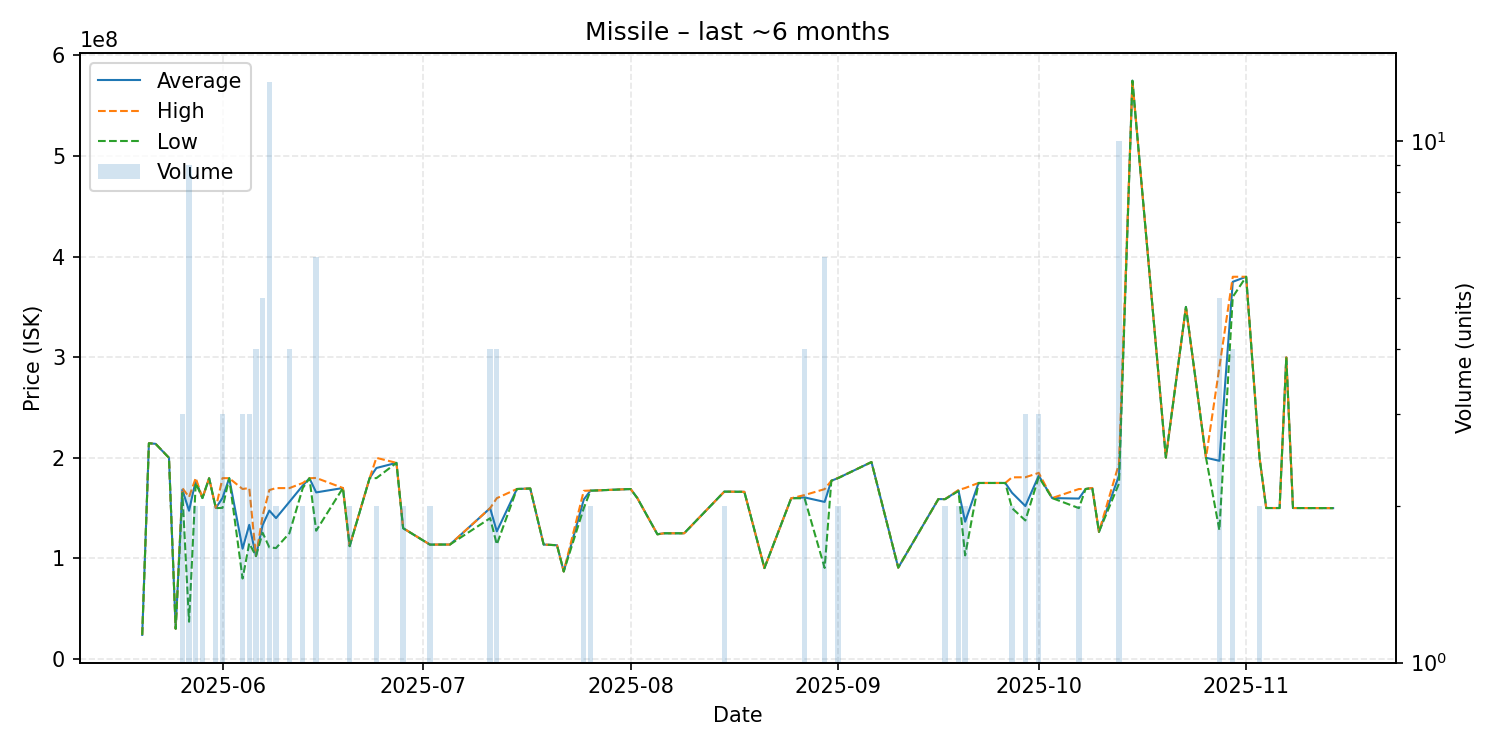

The table this chart was drawn from, first rows:
date, average, highest, lowest, order_count, volume
2025-05-20, 24000000, 24000000, 24000000, 1, 1
2025-05-21, 214500000, 214500000, 214500000, 1, 1
2025-05-22, 213900000, 213900000, 213900000, 1, 1
2025-05-24, 200000000, 200000000, 200000000, 1, 1
2025-05-25, 30110000, 30110000, 30110000, 1, 1
2025-05-26, 168266667, 169900000, 165000000, 3, 3
2025-05-27, 147418889, 161000000, 37070000, 9, 9
2025-05-28, 177500000, 180000000, 175000000, 2, 2
2025-05-29, 160000000, 160000000, 160000000, 2, 2
2025-05-30, 179700000, 179700000, 179700000, 1, 1
2025-05-31, 150100000, 150200000, 150000000, 2, 2
2025-06-01, 160100000, 179800000, 150250000, 3, 3
2025-06-02, 179800000, 179800000, 179800000, 1, 1
2025-06-04, 109673333, 169000000, 80010000, 3, 3
2025-06-05, 133366667, 170000000, 115050000, 3, 3
2025-06-06, 102300000, 102300000, 102300000, 1, 4
2025-06-07, 133200000, 142500000, 125500000, 5, 5
2025-06-08, 147561538, 167950000, 111000000, 13, 13
2025-06-09, 140100000, 169900000, 110300000, 2, 2
2025-06-11, 156225000, 169900000, 125100000, 4, 4
2025-06-13, 172500000, 175000000, 170000000, 2, 2
2025-06-14, 179700000, 179700000, 179700000, 1, 1
2025-06-15, 165633333, 180000000, 127550000, 5, 6
2025-06-19, 170000000, 170000000, 170000000, 1, 1
2025-06-20, 112300000, 112500000, 112100000, 2, 2
2025-06-23, 180000000, 180000000, 180000000, 1, 1
2025-06-24, 189900000, 200000000, 179800000, 2, 2
2025-06-27, 195000000, 195000000, 195000000, 1, 1
2025-06-28, 130050000, 130100000, 130000000, 2, 2
2025-07-02, 113750000, 113800000, 113700000, 2, 2
2025-07-04, 113800000, 113800000, 113800000, 1, 1
2025-07-05, 113800000, 113800000, 113800000, 1, 1
2025-07-11, 149950000, 150000000, 140000000, 4, 4
2025-07-12, 126900000, 159900000, 113900000, 4, 4
2025-07-15, 169000000, 169000000, 169000000, 1, 1
2025-07-17, 169500000, 169500000, 169500000, 1, 1
2025-07-19, 113800000, 113800000, 113800000, 1, 1
2025-07-21, 113100000, 113100000, 113100000, 1, 1
2025-07-22, 87000000, 87000000, 87000000, 1, 1
2025-07-25, 158600000, 167200000, 150000000, 2, 2
2025-07-26, 167400000, 167500000, 167300000, 2, 2
2025-07-27, 167600000, 167600000, 167600000, 1, 1
2025-08-01, 169000000, 169000000, 169000000, 1, 1
2025-08-02, 160000000, 160000000, 160000000, 1, 1
2025-08-05, 124000000, 124000000, 124000000, 1, 1
2025-08-06, 125000000, 125000000, 125000000, 1, 1
2025-08-09, 125000000, 125000000, 125000000, 1, 1
2025-08-15, 166400000, 166400000, 166400000, 2, 2
2025-08-18, 166200000, 166200000, 166200000, 1, 1
2025-08-21, 90390000, 90390000, 90390000, 1, 1
2025-08-25, 159800000, 159800000, 159800000, 1, 1
2025-08-27, 160625000, 163000000, 159800000, 4, 4
2025-08-30, 156185000, 168900000, 90510000, 6, 6
2025-08-31, 177200000, 177200000, 177200000, 1, 1
2025-09-01, 179850000, 179900000, 179800000, 2, 2
2025-09-06, 195800000, 195800000, 195800000, 1, 1
2025-09-10, 90860000, 90860000, 90860000, 1, 1
2025-09-16, 159000000, 159000000, 159000000, 1, 1
2025-09-17, 158950000, 159000000, 158900000, 2, 2
2025-09-19, 167500000, 168000000, 167000000, 2, 2
... 26 more rows
